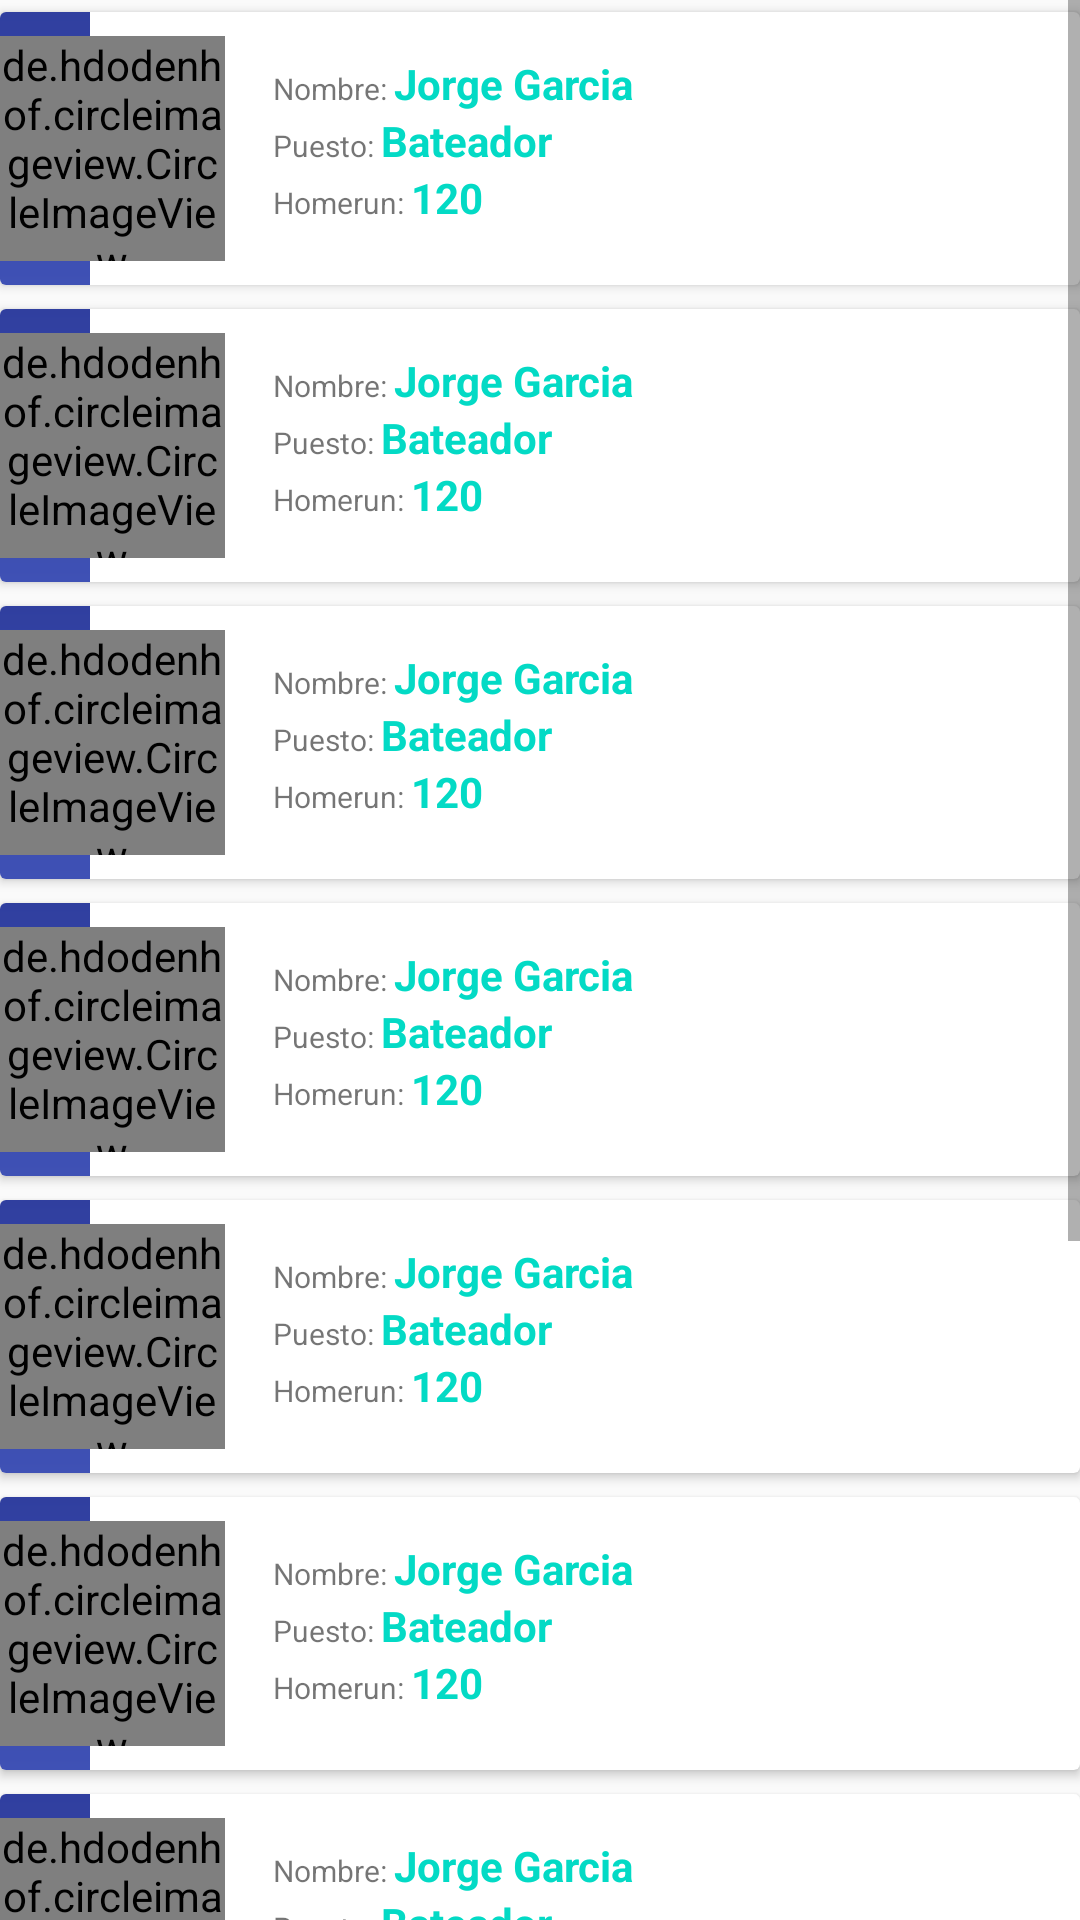

This screen was rendered from an Android layout file. Write that file and the resources it references.
<!-- AndroidManifest.xml: application theme AppTheme -->
<!-- res/layout/activity_amigos.xml -->
<?xml version="1.0" encoding="utf-8"?>
<ScrollView xmlns:android="http://schemas.android.com/apk/res/android"
    xmlns:app="http://schemas.android.com/apk/res-auto"
    android:layout_width="match_parent"
    android:layout_height="match_parent"
    xmlns:tools="http://schemas.android.com/tools"
    tools:context="com.example.materialdesign.AmigosActivity">

    <LinearLayout
        android:orientation="vertical"
        android:layout_width="match_parent"
        android:layout_height="match_parent">


        <include layout="@layout/list_item_amigos"/>
        <include layout="@layout/list_item_amigos"/>
        <include layout="@layout/list_item_amigos"/>
        <include layout="@layout/list_item_amigos"/>
        <include layout="@layout/list_item_amigos"/>
        <include layout="@layout/list_item_amigos"/>
        <include layout="@layout/list_item_amigos"/>
        <include layout="@layout/list_item_amigos"/>
        <include layout="@layout/list_item_amigos"/>
        <include layout="@layout/list_item_amigos"/>

    </LinearLayout>
</ScrollView>
<!-- res/layout/list_item_amigos.xml (included above) -->
<?xml version="1.0" encoding="utf-8"?>
<androidx.cardview.widget.CardView xmlns:android="http://schemas.android.com/apk/res/android"
    xmlns:tools="http://schemas.android.com/tools"
    android:layout_marginTop="4dp"
    android:layout_marginBottom="4dp"
    android:layout_width="match_parent"
    android:layout_height="wrap_content"
    tools:context=".InicioActivity">

    <ImageView
        android:background="@drawable/gradient"
        android:layout_width="30dp"
        android:layout_height="match_parent"/>
    <LinearLayout
        android:layout_width="match_parent"
        android:layout_height="wrap_content"
        android:orientation="horizontal"
        android:paddingBottom="8dp"
        android:paddingTop="8dp">
        <de.hdodenhof.circleimageview.CircleImageView
            android:layout_width="75dp"
            android:layout_height="75dp"
            android:src="@drawable/jugador"/>

        <LinearLayout
            android:layout_width="206dp"
            android:layout_height="70dp"
            android:gravity="center_vertical"
            android:orientation="vertical"
            android:paddingLeft="16dp">

            <LinearLayout
                android:layout_width="wrap_content"
                android:layout_height="wrap_content"
                android:orientation="horizontal">

                <TextView
                    android:layout_width="wrap_content"
                    android:layout_height="wrap_content"
                    android:text="Nombre: "
                    android:textSize="10dp" />

                <TextView
                    android:layout_width="wrap_content"
                    android:layout_height="wrap_content"
                    android:text="Jorge Garcia"
                    android:textColor="@color/colorAccent"
                    android:textSize="14dp"
                    android:textStyle="bold" />
            </LinearLayout>

            <LinearLayout
                android:layout_width="wrap_content"
                android:layout_height="wrap_content"
                android:orientation="horizontal">

                <TextView
                    android:layout_width="wrap_content"
                    android:layout_height="wrap_content"
                    android:text="Puesto: "
                    android:textSize="10dp" />

                <TextView
                    android:layout_width="wrap_content"
                    android:layout_height="wrap_content"
                    android:text="Bateador"
                    android:textColor="@color/colorAccent"
                    android:textSize="14dp"
                    android:textStyle="bold" />
            </LinearLayout>

            <LinearLayout
                android:layout_width="wrap_content"
                android:layout_height="wrap_content"
                android:orientation="horizontal">

                <TextView
                    android:layout_width="wrap_content"
                    android:layout_height="wrap_content"
                    android:text="Homerun: "
                    android:textSize="10dp" />

                <TextView
                    android:layout_width="wrap_content"
                    android:layout_height="wrap_content"
                    android:text="120"
                    android:textColor="@color/colorAccent"
                    android:textSize="14dp"
                    android:textStyle="bold" />
            </LinearLayout>

        </LinearLayout>

        <RelativeLayout
            android:layout_width="130dp"
            android:layout_height="74dp"
            android:gravity="end|center">

            <ImageView
                android:layout_width="117dp"
                android:layout_height="49dp"
                android:src="@drawable/ic_thumb" />

        </RelativeLayout>
    </LinearLayout>


</androidx.cardview.widget.CardView>
<!-- resources referenced by this layout -->
<resources>
  <!-- drawable gradient (drawable) -->
  <?xml version="1.0" encoding="utf-8"?>
  <shape xmlns:android="http://schemas.android.com/apk/res/android">
      <gradient android:angle="270"
          android:startColor="@color/primary_dark"
          android:endColor="@color/primary">
  
      </gradient>
  
  </shape>
  <style name="AppTheme" parent="Theme.AppCompat.Light.NoActionBar">
          
          <item name="colorPrimary">@color/primary_dark</item>
          <item name="colorPrimaryDark">@color/primary_dark</item>
          <item name="colorAccent">@color/primary_light</item>
          <item name="android:windowActionBar">false</item>
          <item name="android:windowActionBarOverlay">true</item>
      </style>
  <color name="primary_dark">#303F9F</color>
  <color name="primary">#3F51B5</color>
  <color name="primary_light">#C5CAE9</color>
  <!-- not gathered from this repository: default colours our renderer supplied (Android Studio template values) -->
  <color name="colorAccent">#FF03DAC5</color>
</resources>
